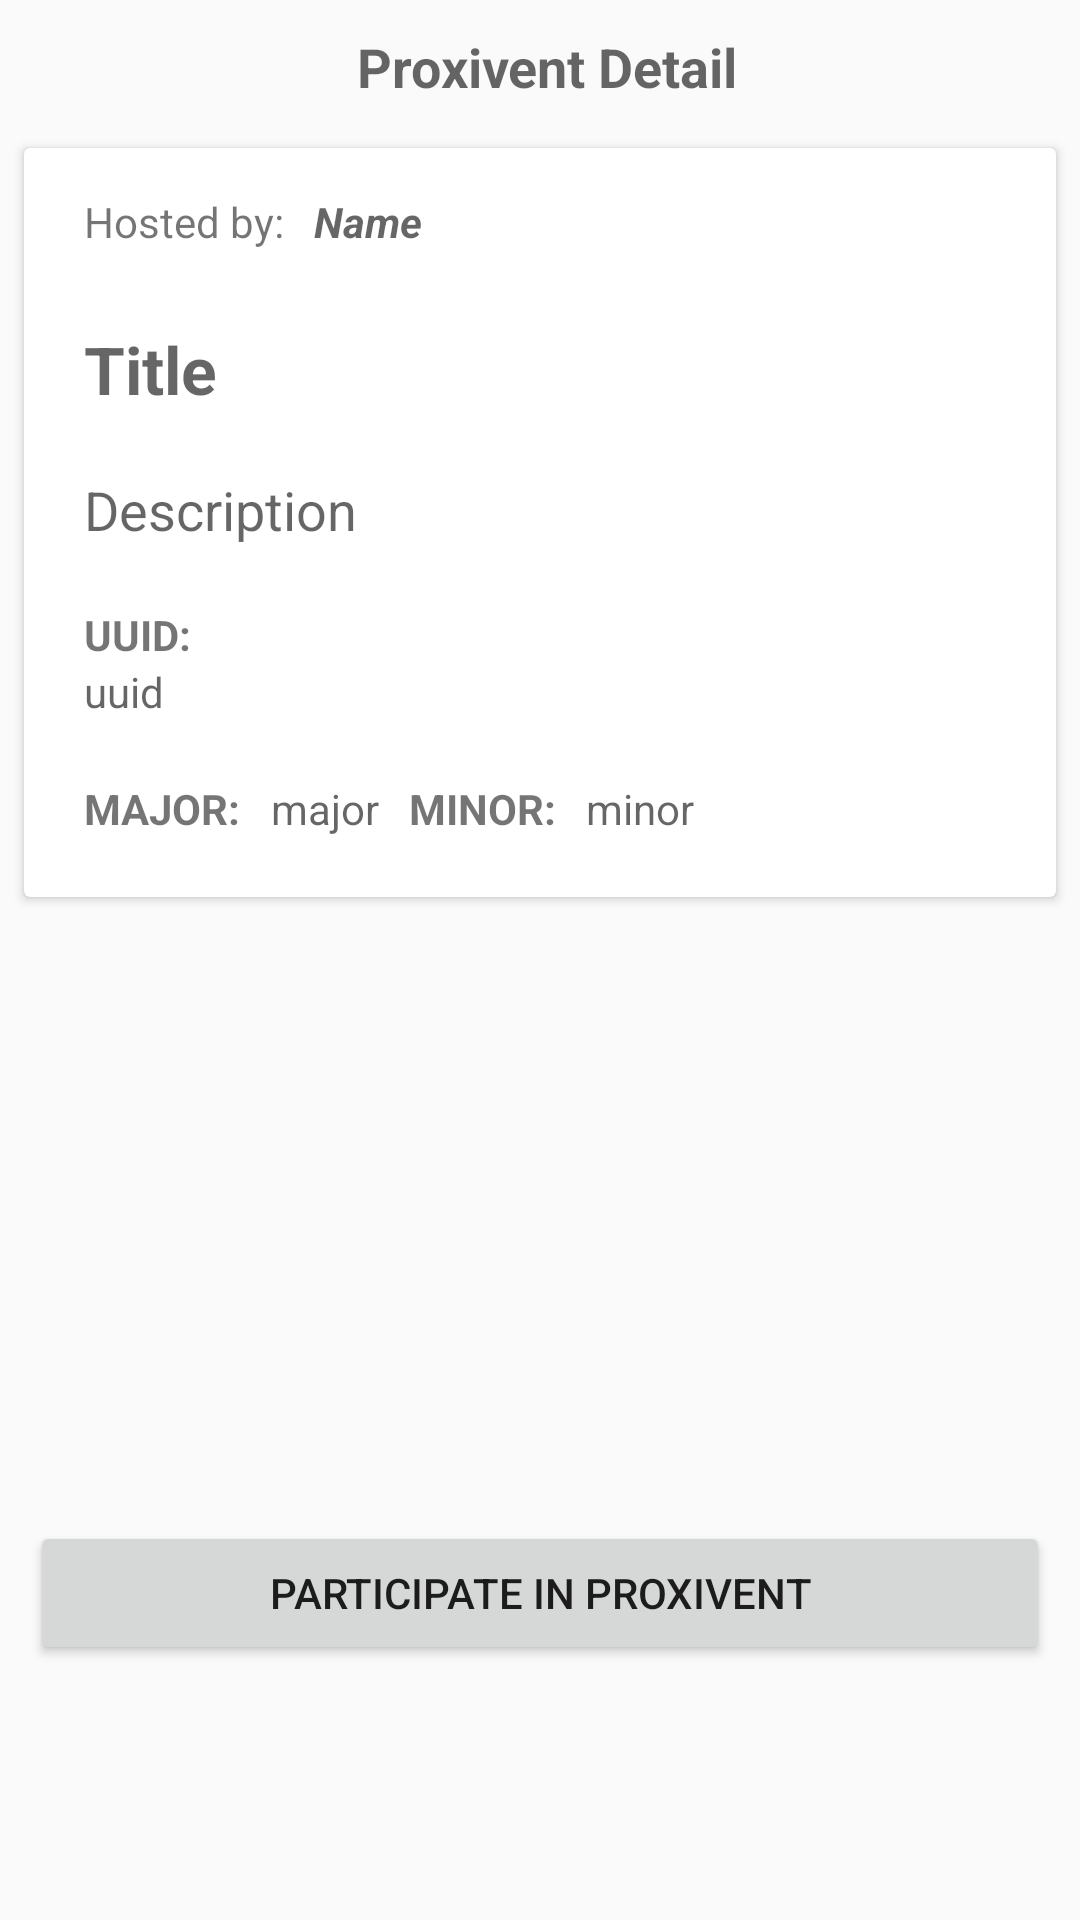

Produce the Android XML layout that renders to this screen, including the resource entries it uses.
<!-- AndroidManifest.xml: application theme AppTheme -->
<!-- res/layout/activity_nearby_proxivent_details.xml -->
<LinearLayout
    xmlns:android="http://schemas.android.com/apk/res/android"
    xmlns:tools="http://schemas.android.com/tools"
    android:layout_width="match_parent"
    android:layout_height="match_parent"
    tools:context="rp.soi.presence.NearbyProxiventDetailsActivity"
    android:orientation="vertical">

    

    <TextView
        android:layout_width="match_parent"
        android:layout_height="wrap_content"
        android:textAppearance="?android:attr/textAppearanceMedium"
        android:text=" Proxivent Detail"
        android:id="@+id/textView"
        android:gravity="center_horizontal"
        android:textStyle="bold"
        android:padding="10dp" />



    <LinearLayout
        android:layout_width="match_parent"
        android:layout_height="match_parent"
        android:orientation="vertical"
        android:weightSum="1">

        <ScrollView
            android:layout_width="match_parent"
            android:layout_height="401dp"
            android:id="@+id/scrollView"
            android:layout_weight="0.41">

            <android.support.v7.widget.CardView
                android:id="@+id/cardview_proxivent"
                android:layout_width="fill_parent"
                android:layout_height="wrap_content"
                android:elevation="100dp"
                android:layout_marginLeft="8dp"
                android:layout_marginRight="8dp"
                android:layout_marginTop="5dp"
                android:layout_marginBottom="5dp">

                <LinearLayout
                    android:orientation="vertical"
                    android:layout_width="match_parent"
                    android:layout_height="match_parent"
                    android:padding="10dp">
                    <LinearLayout
                        android:orientation="horizontal"
                        android:layout_width="match_parent"
                        android:layout_height="match_parent"
                        android:layout_marginLeft="10dp"
                        android:layout_marginTop="5dp"
                        android:layout_marginRight="15dp"
                        android:layout_marginBottom="15dp">

                        <TextView
                            android:layout_width="wrap_content"
                            android:layout_height="wrap_content"
                            android:textAppearance="?android:attr/textAppearanceSmall"
                            android:text="Hosted by:"
                            android:id="@+id/textView4" />

                        <TextView
                            android:layout_width="wrap_content"
                            android:layout_height="wrap_content"
                            android:textAppearance="?android:attr/textAppearanceSmall"
                            android:id="@+id/textView_proxivent_owner_name"
                            android:hint="Name"
                            android:layout_marginLeft="10dp"
                            android:textStyle="bold|italic" />

                    </LinearLayout>

                    <TextView
                        android:layout_width="match_parent"
                        android:layout_height="wrap_content"
                        android:textAppearance="?android:attr/textAppearanceLarge"
                        android:id="@+id/textView_proxivent_title"
                        android:padding="10dp"
                        android:textStyle="bold"
                        android:hint="Title" />

                    <TextView
                        android:layout_width="match_parent"
                        android:layout_height="wrap_content"
                        android:textAppearance="?android:attr/textAppearanceMedium"
                        android:id="@+id/textView_proxivent_description"
                        android:padding="10dp"
                        android:hint="Description" />

                    <LinearLayout
                        android:orientation="vertical"
                        android:layout_width="match_parent"
                        android:layout_height="wrap_content"
                        android:layout_margin="10dp">

                        <TextView
                            android:layout_width="match_parent"
                            android:layout_height="wrap_content"
                            android:textAppearance="?android:attr/textAppearanceSmall"
                            android:text="UUID:"
                            android:id="@+id/textView2"
                            android:textStyle="bold" />

                        <TextView
                            android:layout_width="wrap_content"
                            android:layout_height="wrap_content"
                            android:textAppearance="?android:attr/textAppearanceSmall"
                            android:id="@+id/textView_proxivent_uuid"
                            android:hint="uuid" />
                    </LinearLayout>

                    <LinearLayout
                        android:orientation="horizontal"
                        android:layout_width="match_parent"
                        android:layout_height="wrap_content"
                        android:layout_margin="10dp">

                        <TextView
                            android:layout_width="wrap_content"
                            android:layout_height="wrap_content"
                            android:textAppearance="?android:attr/textAppearanceSmall"
                            android:text="MAJOR:"
                            android:id="@+id/textView3"
                            android:textStyle="bold"
                            android:layout_marginRight="10dp" />

                        <TextView
                            android:layout_width="wrap_content"
                            android:layout_height="wrap_content"
                            android:textAppearance="?android:attr/textAppearanceSmall"
                            android:id="@+id/textView_proxivent_major"
                            android:layout_marginRight="10dp"
                            android:hint="major" />

                        <TextView
                            android:layout_width="wrap_content"
                            android:layout_height="wrap_content"
                            android:textAppearance="?android:attr/textAppearanceSmall"
                            android:text="MINOR:"
                            android:id="@+id/textView5"
                            android:textStyle="bold"
                            android:layout_marginRight="10dp" />

                        <TextView
                            android:layout_width="wrap_content"
                            android:layout_height="wrap_content"
                            android:textAppearance="?android:attr/textAppearanceSmall"
                            android:id="@+id/textView_proxivent_minor"
                            android:layout_marginRight="10dp"
                            android:hint="minor" />
                    </LinearLayout>

                </LinearLayout>

            </android.support.v7.widget.CardView>


        </ScrollView>

        <Button
            style="?android:attr/buttonStyleSmall"
            android:layout_width="match_parent"
            android:layout_height="wrap_content"
            android:text="PARTICIPATE in PROXIVENT"
            android:id="@+id/button_proxivent_participate"
            android:layout_gravity="center_horizontal|bottom"
            android:layout_margin="10dp" />

    </LinearLayout>

</LinearLayout>
<!-- resources referenced by this layout -->
<resources>
  <style name="AppTheme" parent="android:Theme">
  
      
      </style>
</resources>
